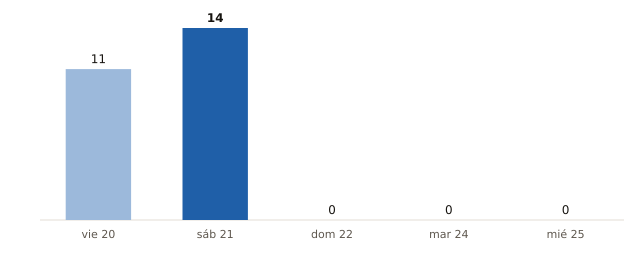

The data file committed next to this chart (first rows):
fecha, municipios_prob_90_o_mas
2026-11-20, 11
2026-11-21, 14
2026-11-22, 0
2026-11-24, 0
2026-11-25, 0
